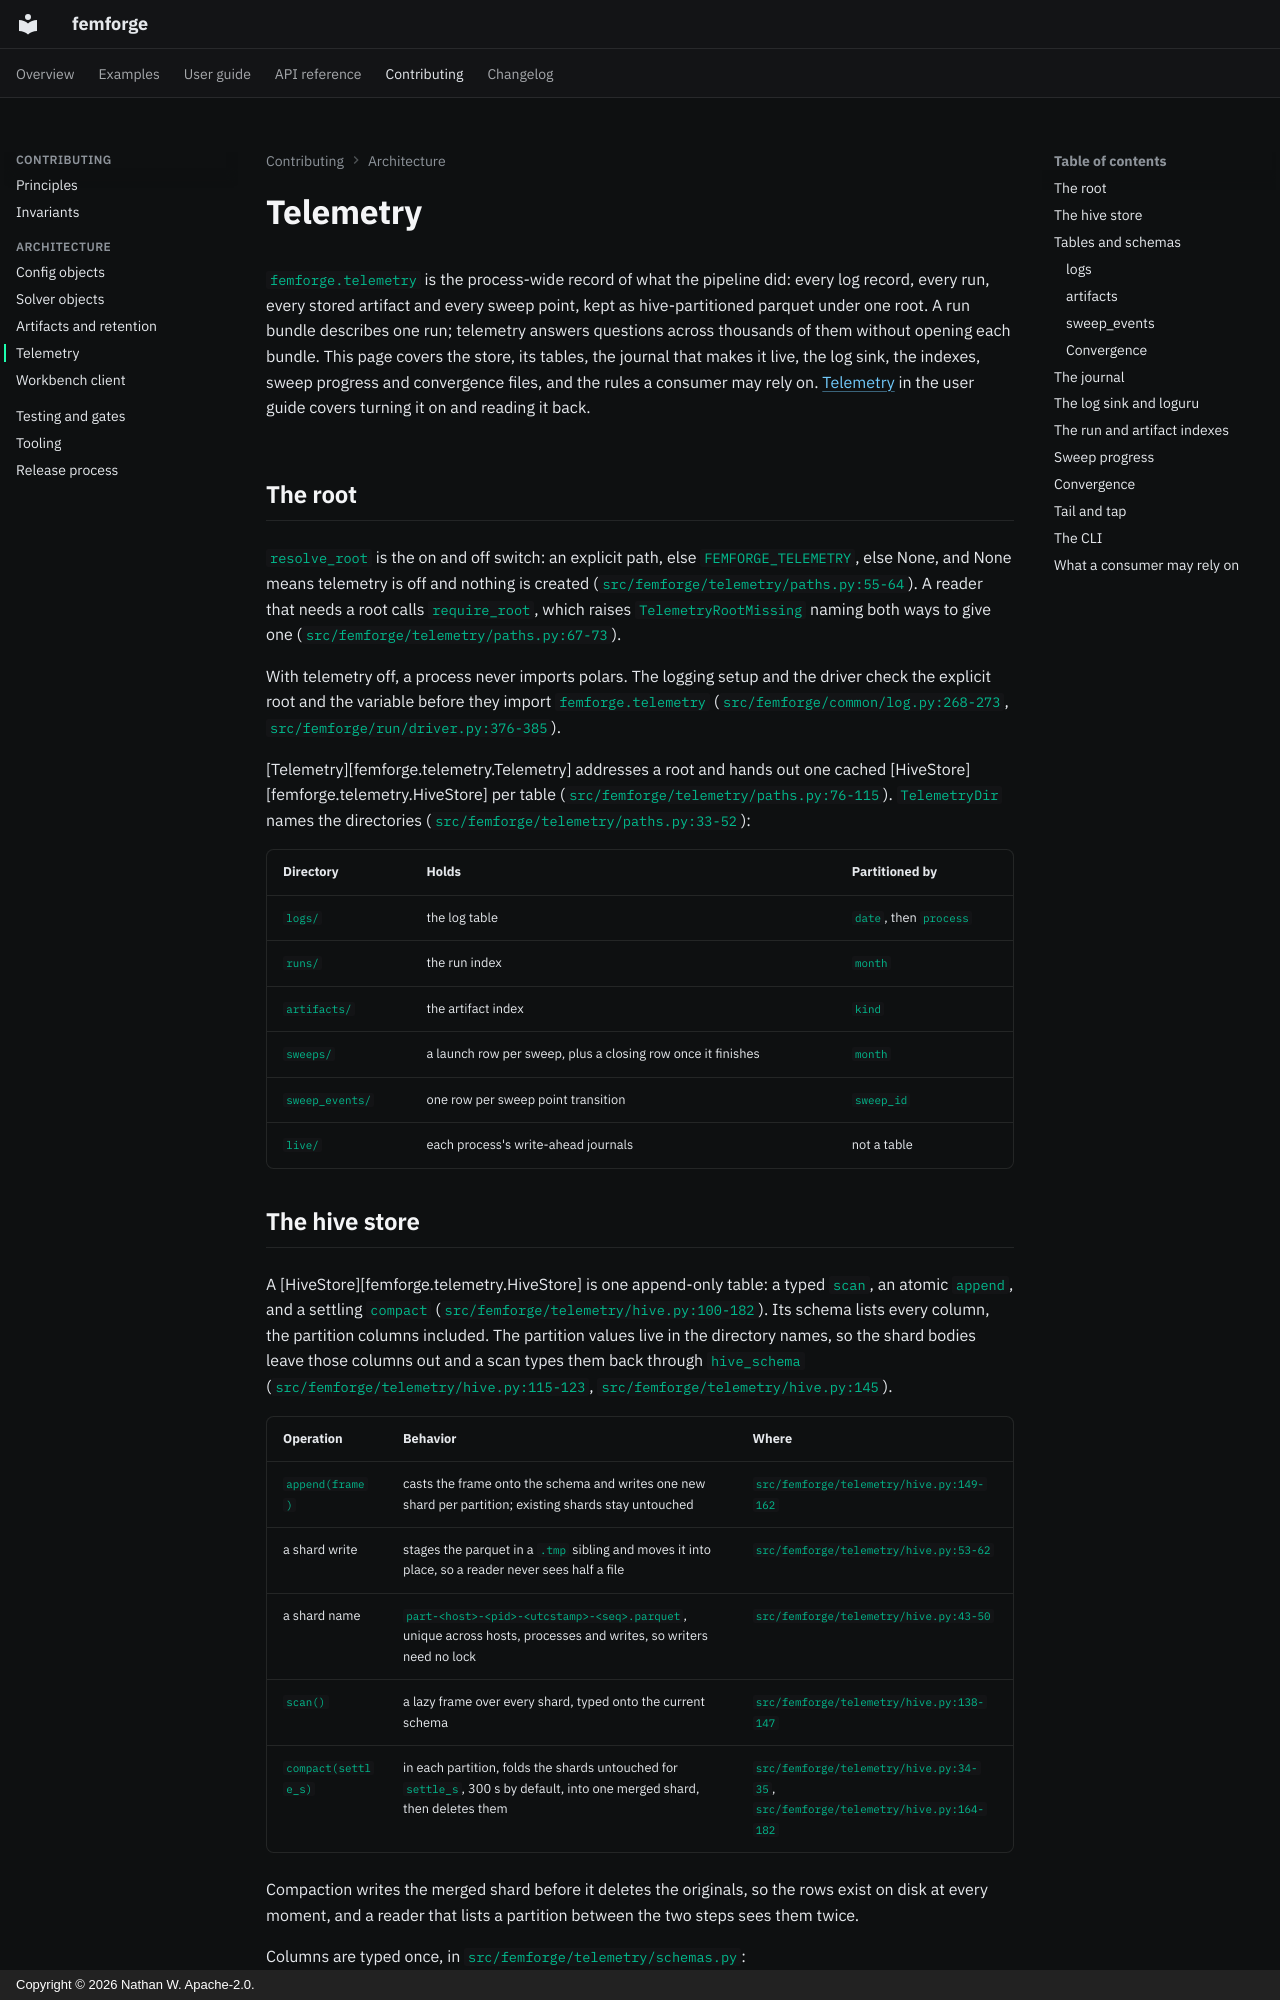

repository: femforge-io/femforge · page: contributing/architecture/telemetry/index.html · generator: mkdocs · copyright: Copyright © 2026 Nathan W. Apache-2.0.

# Telemetry

`femforge.telemetry` is the process-wide record of what the pipeline did: every log record, every run, every stored artifact and every sweep point, kept as hive-partitioned parquet under one root. A run bundle describes one run; telemetry answers questions across thousands of them without opening each bundle. This page covers the store, its tables, the journal that makes it live, the log sink, the indexes, sweep progress and convergence files, and the rules a consumer may rely on. [Telemetry](../../user-guide/telemetry.md) in the user guide covers turning it on and reading it back.

## The root

`resolve_root` is the on and off switch: an explicit path, else `FEMFORGE_TELEMETRY`, else None, and None means telemetry is off and nothing is created (`src/femforge/telemetry/paths.py:55-64`). A reader that needs a root calls `require_root`, which raises `TelemetryRootMissing` naming both ways to give one (`src/femforge/telemetry/paths.py:67-73`).

With telemetry off, a process never imports polars. The logging setup and the driver check the explicit root and the variable before they import `femforge.telemetry` (`src/femforge/common/log.py:268-273`, `src/femforge/run/driver.py:376-385`).

[Telemetry][femforge.telemetry.Telemetry] addresses a root and hands out one cached [HiveStore][femforge.telemetry.HiveStore] per table (`src/femforge/telemetry/paths.py:76-115`). `TelemetryDir` names the directories (`src/femforge/telemetry/paths.py:33-52`):

| Directory | Holds | Partitioned by |
|---|---|---|
| `logs/` | the log table | `date`, then `process` |
| `runs/` | the run index | `month` |
| `artifacts/` | the artifact index | `kind` |
| `sweeps/` | a launch row per sweep, plus a closing row once it finishes | `month` |
| `sweep_events/` | one row per sweep point transition | `sweep_id` |
| `live/` | each process's write-ahead journals | not a table |
